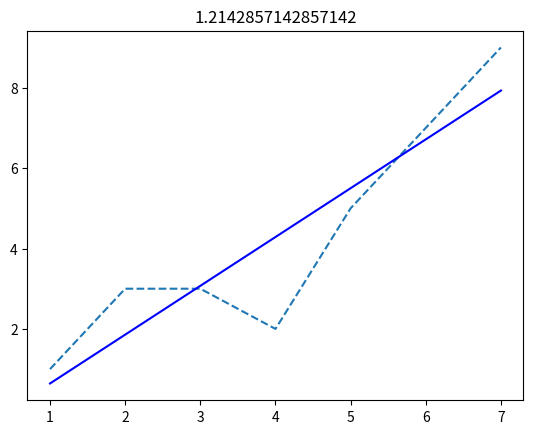

Write Python code to recreate this figure.
import matplotlib.pyplot as plt
import numpy as np

# Some dummy data
x = [1,2,3,4,5,6,7]
y = [1,3,3,2,5,7,9]

# Find the slope and intercept of the best fit line
slope,intercept=np.polyfit(x,y,1)

# Create a list of values in the best fit line
ablineValues = []
for i in x:
  ablineValues.append(slope*i+intercept)

# Plot the best fit line over the actual values
plt.plot(x,y,'--')
plt.plot(x, ablineValues, 'b')
plt.title(slope)
plt.show()